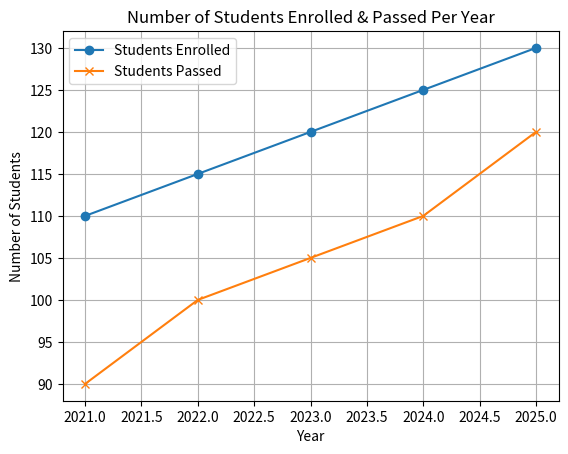

Source code (Python):
import matplotlib.pyplot as plt


year = [2021,2022,2023,2024,2025]
students_enrolled = [110,115,120,125,130]
students_passed = [90,100,105,110,120]

plt.plot(year, students_enrolled, marker='o')
plt.plot(year, students_passed, marker='x')

plt.xlabel('Year')
plt.ylabel('Number of Students')
plt.title('Number of Students Enrolled & Passed Per Year')

plt.legend(['Students Enrolled', 'Students Passed'])
plt.grid(True)
plt.show()